2-way image classification set "data" from GitHub (s4piru/Arduino-ODML); label vocabulary: bottle, can.

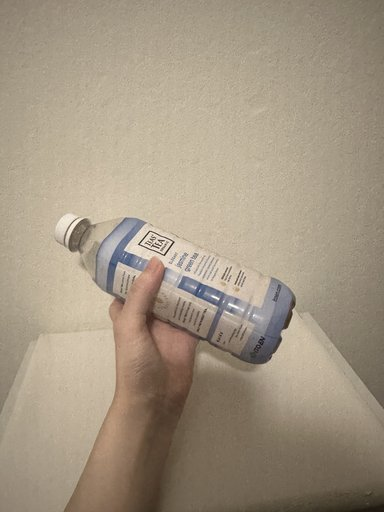
Label: bottle

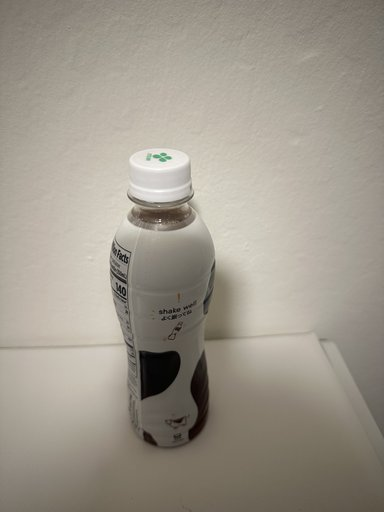
Label: bottle

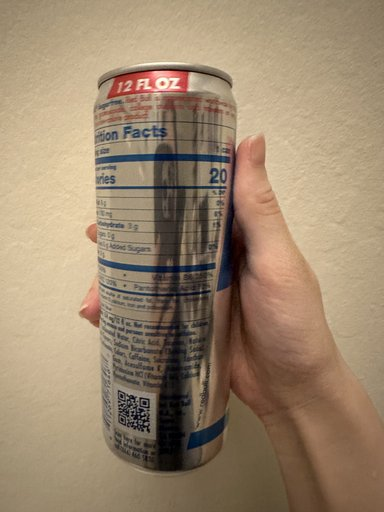
Label: can

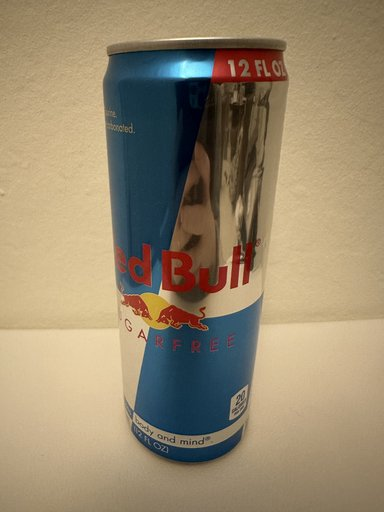
Label: can

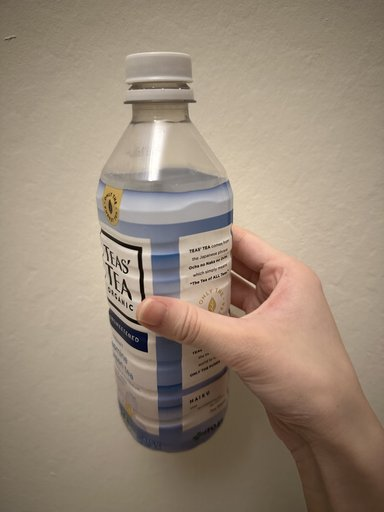
Label: bottle

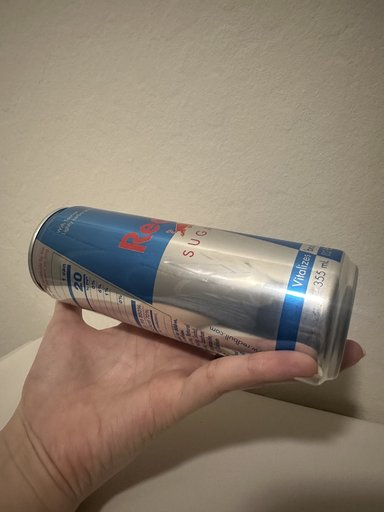
Label: can
